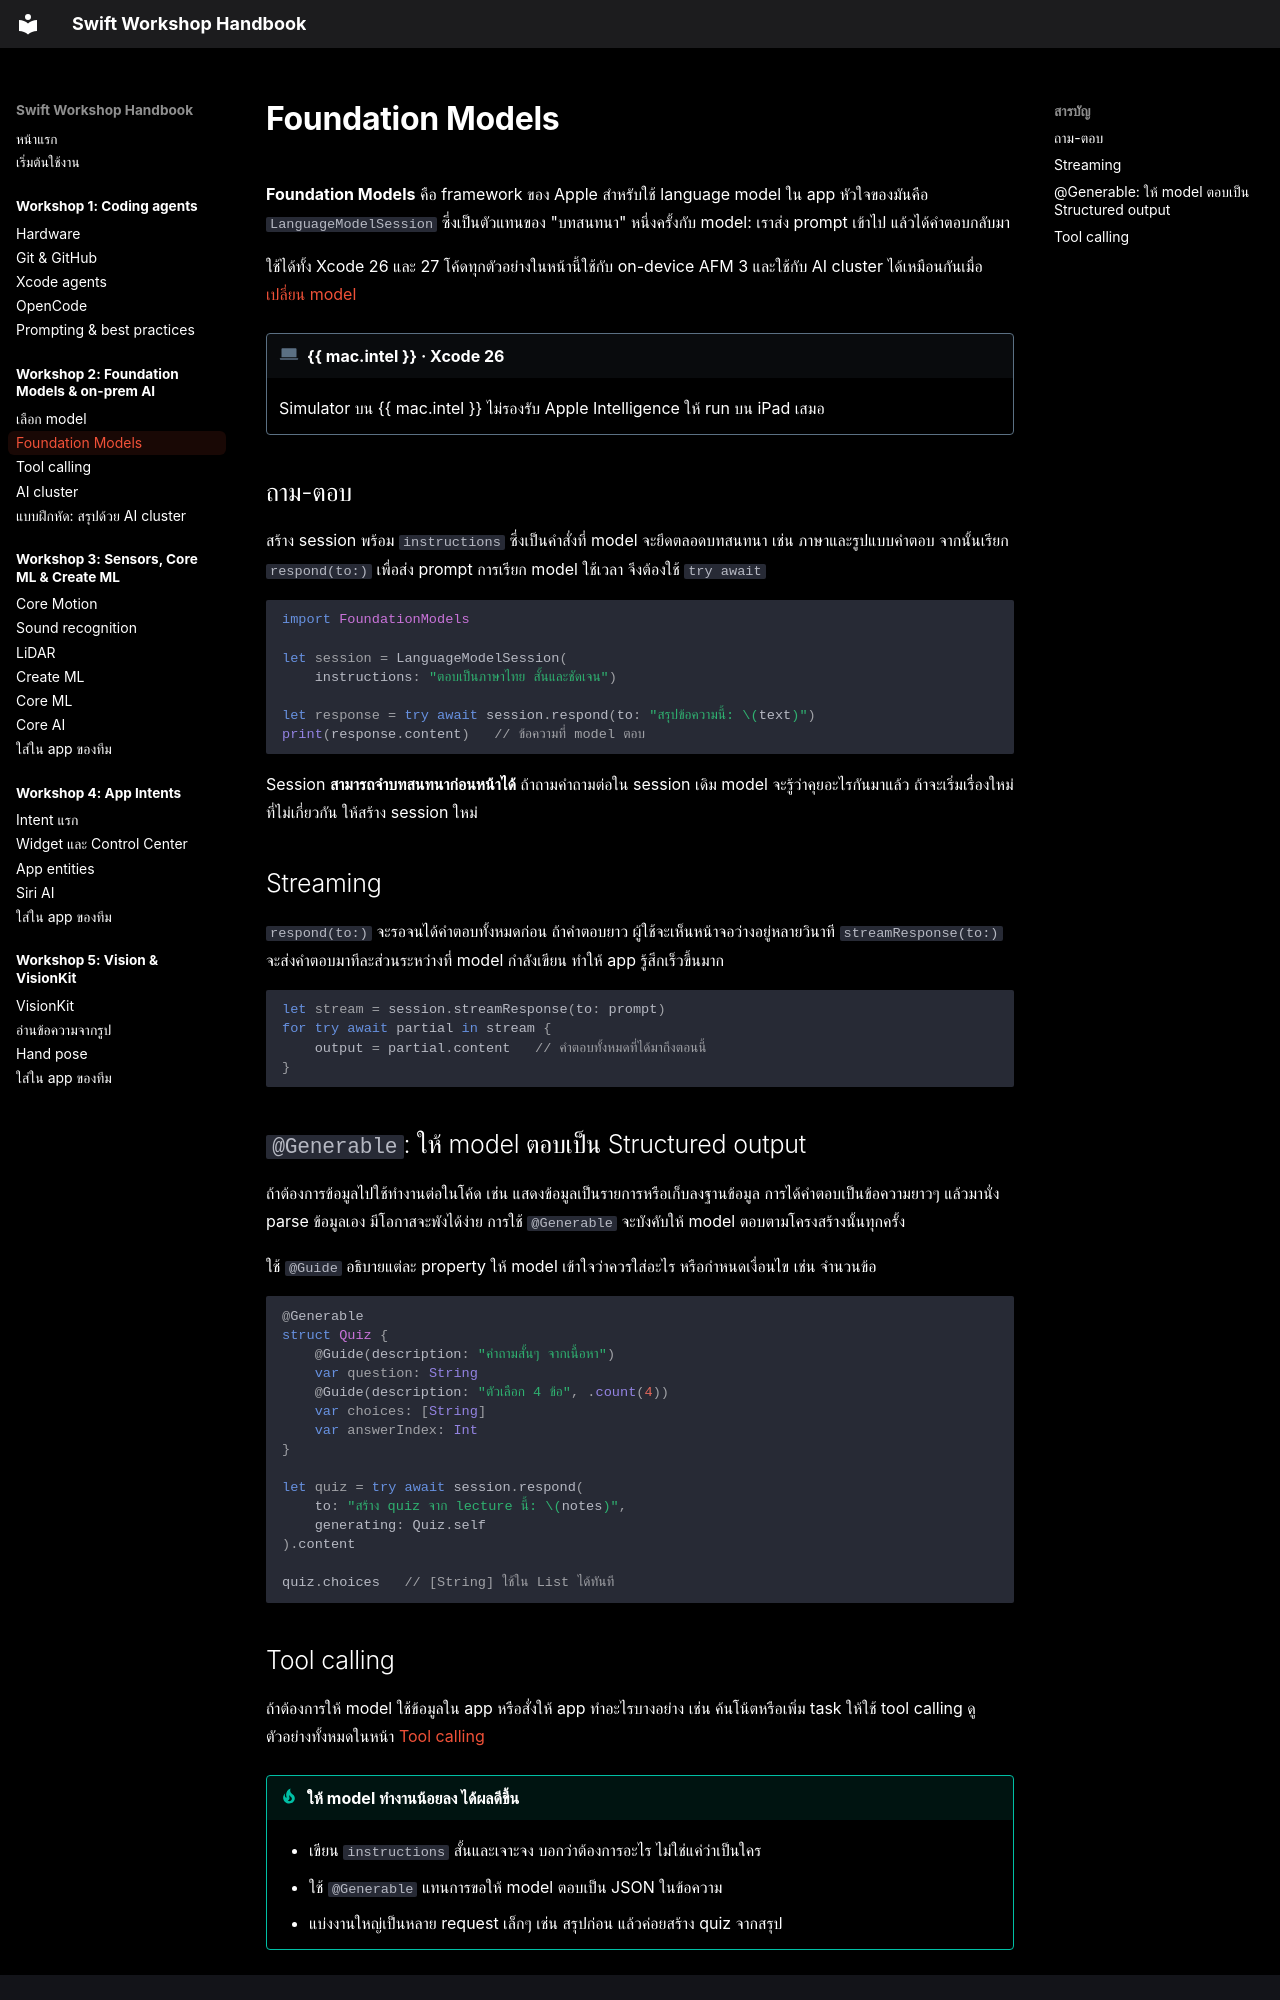

repository: swiftcodingclubth/yidh26-swift-handbook · page: workshop-2/foundation-models/index.html · generator: mkdocs

# Foundation Models

**Foundation Models** คือ framework ของ Apple สำหรับใช้ language model ใน app หัวใจของมันคือ `LanguageModelSession` ซึ่งเป็นตัวแทนของ "บทสนทนา" หนึ่งครั้งกับ model: เราส่ง prompt เข้าไป แล้วได้คำตอบกลับมา

ใช้ได้ทั้ง Xcode 26 และ 27 โค้ดทุกตัวอย่างในหน้านี้ใช้กับ on-device AFM 3 และใช้กับ AI cluster ได้เหมือนกันเมื่อ[เปลี่ยน model](hackathon-ai.md#model-session)

!!! intel "{{ mac.intel }} · Xcode 26"
    Simulator บน {{ mac.intel }} ไม่รองรับ Apple Intelligence ให้ run บน iPad เสมอ

## ถาม-ตอบ

สร้าง session พร้อม `instructions` ซึ่งเป็นคำสั่งที่ model จะยึดตลอดบทสนทนา เช่น ภาษาและรูปแบบคำตอบ จากนั้นเรียก `respond(to:)` เพื่อส่ง prompt การเรียก model ใช้เวลา จึงต้องใช้ `try await`

```swift
import FoundationModels

let session = LanguageModelSession(
    instructions: "ตอบเป็นภาษาไทย สั้นและชัดเจน")

let response = try await session.respond(to: "สรุปข้อความนี้: \(text)")
print(response.content)   // ข้อความที่ model ตอบ
```

Session **สามารถจำบทสนทนาก่อนหน้าได้** ถ้าถามคำถามต่อใน session เดิม model จะรู้ว่าคุยอะไรกันมาแล้ว ถ้าจะเริ่มเรื่องใหม่ที่ไม่เกี่ยวกัน ให้สร้าง session ใหม่

## Streaming

`respond(to:)` จะรอจนได้คำตอบทั้งหมดก่อน ถ้าคำตอบยาว ผู้ใช้จะเห็นหน้าจอว่างอยู่หลายวินาที `streamResponse(to:)` จะส่งคำตอบมาทีละส่วนระหว่างที่ model กำลังเขียน ทำให้ app รู้สึกเร็วขึ้นมาก

```swift
let stream = session.streamResponse(to: prompt)
for try await partial in stream {
    output = partial.content   // คำตอบทั้งหมดที่ได้มาถึงตอนนี้
}
```

## `@Generable`: ให้ model ตอบเป็น Structured output

ถ้าต้องการข้อมูลไปใช้ทำงานต่อในโค้ด เช่น แสดงข้อมูลเป็นรายการหรือเก็บลงฐานข้อมูล การได้คำตอบเป็นข้อความยาวๆ แล้วมานั่ง parse ข้อมูลเอง มีโอกาสจะพังได้ง่าย การใช้ `@Generable` จะบังคับให้ model ตอบตามโครงสร้างนั้นทุกครั้ง

ใช้ `@Guide` อธิบายแต่ละ property ให้ model เข้าใจว่าควรใส่อะไร หรือกำหนดเงื่อนไข เช่น จำนวนข้อ

```swift
@Generable
struct Quiz {
    @Guide(description: "คำถามสั้นๆ จากเนื้อหา")
    var question: String
    @Guide(description: "ตัวเลือก 4 ข้อ", .count(4))
    var choices: [String]
    var answerIndex: Int
}

let quiz = try await session.respond(
    to: "สร้าง quiz จาก lecture นี้: \(notes)",
    generating: Quiz.self
).content

quiz.choices   // [String] ใช้ใน List ได้ทันที
```
